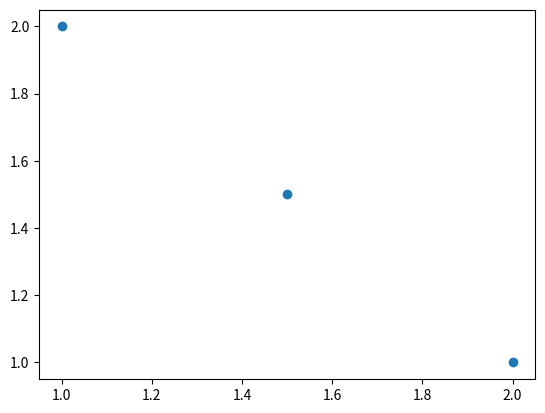

Source code (Python):
import numpy as np
import matplotlib.pyplot as plt
import matplotlib.animation as animation

fig, ax = plt.subplots()
ax.scatter([1,2, 1.5], [2, 1, 1.5])
plt.show()
